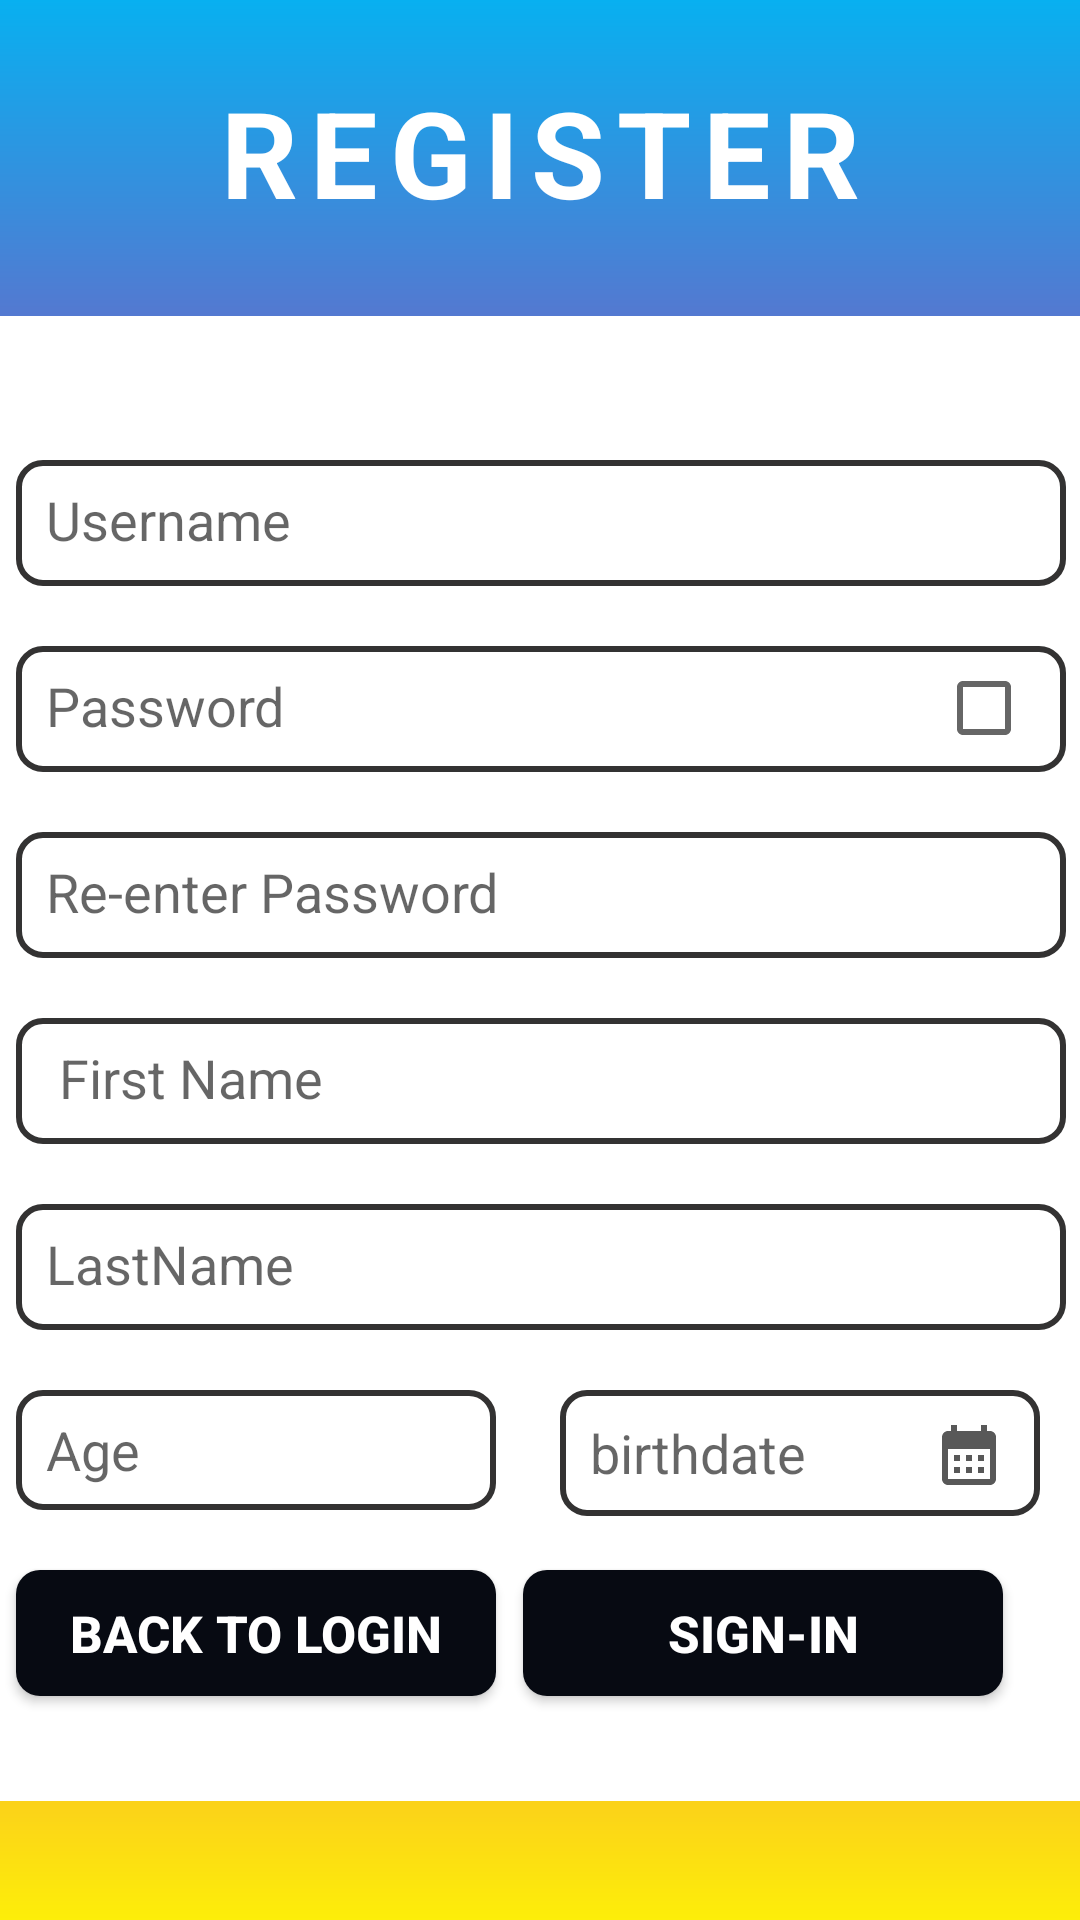

Layout XML and referenced resources for this Android screen:
<!-- AndroidManifest.xml: application theme Theme.PrintingShopApp -->
<!-- res/layout/activity_register.xml -->
<?xml version="1.0" encoding="utf-8"?>
<androidx.constraintlayout.widget.ConstraintLayout xmlns:android="http://schemas.android.com/apk/res/android"
    xmlns:app="http://schemas.android.com/apk/res-auto"
    xmlns:tools="http://schemas.android.com/tools"
    android:layout_width="match_parent"
    android:layout_height="match_parent"
    android:background="@drawable/bg_gradient"
    tools:context=".Register">

    <TextView
        android:id="@+id/Register_title"
        android:layout_width="229dp"
        android:layout_height="wrap_content"
        android:fontFamily="sans-serif"
        android:letterSpacing="0.1"
        android:text="Register"
        android:singleLine="true"
        android:textAlignment="center"
        android:textAllCaps="true"
        android:textColor="@color/white"
        android:textSize="40dp"
        android:textStyle="bold"
        app:layout_constraintBottom_toBottomOf="parent"
        app:layout_constraintEnd_toEndOf="parent"
        app:layout_constraintHorizontal_bias="0.501"
        app:layout_constraintStart_toStartOf="parent"
        app:layout_constraintTop_toTopOf="parent"
        app:layout_constraintVertical_bias="0.041" />

    <ImageView
        android:id="@+id/imageView3"
        android:layout_width="400dp"
        android:layout_height="495dp"
        android:layout_marginTop="28dp"
        android:background="@drawable/bg_white"
        app:layout_constraintEnd_toEndOf="@+id/Register_title"
        app:layout_constraintStart_toStartOf="@+id/Register_title"
        app:layout_constraintTop_toBottomOf="@+id/Register_title" />

    <androidx.appcompat.widget.AppCompatEditText
        android:id="@+id/et_LastName"
        android:layout_width="350dp"
        android:layout_height="42dp"
        android:layout_marginTop="20dp"
        android:background="@drawable/login_editext_border"
        android:hint="LastName"
        android:padding="10dp"
        android:singleLine="true"
        android:textColor="@color/black"
        app:layout_constraintEnd_toEndOf="@+id/et_FirstName"
        app:layout_constraintHorizontal_bias="1.0"
        app:layout_constraintStart_toStartOf="@+id/et_FirstName"
        app:layout_constraintTop_toBottomOf="@+id/et_FirstName" />

    <androidx.appcompat.widget.AppCompatEditText
        android:id="@+id/et_age"
        android:layout_width="160dp"
        android:layout_height="40dp"
        android:layout_marginTop="20dp"
        android:background="@drawable/login_editext_border"
        android:hint="Age"
        android:paddingLeft="10dp"
        android:singleLine="true"
        android:textColor="@color/black"
        app:layout_constraintEnd_toEndOf="@+id/et_LastName"
        app:layout_constraintHorizontal_bias="0.0"
        app:layout_constraintStart_toStartOf="@+id/et_LastName"
        app:layout_constraintTop_toBottomOf="@+id/et_LastName" />

    <androidx.appcompat.widget.AppCompatEditText
        android:id="@+id/et_Birthdate"
        android:layout_width="160dp"
        android:layout_height="42dp"
        android:layout_marginStart="20dp"
        android:background="@drawable/login_editext_border"
        android:editable="false"
        android:hint="birthdate"
        android:inputType="date"
        android:paddingLeft="10dp"
        android:paddingRight="33dp"
        android:singleLine="true"
        android:textColor="#201E1E"
        app:layout_constraintBottom_toBottomOf="@+id/et_age"
        app:layout_constraintEnd_toEndOf="parent"
        app:layout_constraintHorizontal_bias="0.094"
        app:layout_constraintStart_toEndOf="@+id/et_age"
        app:layout_constraintTop_toTopOf="@+id/et_age"
        app:layout_constraintVertical_bias="0.0" />

    <androidx.appcompat.widget.AppCompatEditText
        android:id="@+id/et_FirstName"
        android:layout_width="350dp"
        android:layout_height="42dp"
        android:layout_marginTop="20dp"
        android:background="@drawable/login_editext_border"
        android:hint=" First Name"
        android:padding="10dp"
        android:singleLine="true"
        android:textColor="@color/black"
        app:layout_constraintEnd_toEndOf="@+id/et_R_Re_enterPassword"
        app:layout_constraintStart_toStartOf="@+id/et_R_Re_enterPassword"
        app:layout_constraintTop_toBottomOf="@+id/et_R_Re_enterPassword" />

    <androidx.appcompat.widget.AppCompatEditText
        android:id="@+id/et_R_UserName"
        android:layout_width="350dp"
        android:layout_height="42dp"
        android:layout_marginTop="48dp"
        android:background="@drawable/login_editext_border"
        android:hint="Username"
        android:padding="10dp"
        android:textColor="@color/black"
        android:singleLine="true"
        app:layout_constraintEnd_toEndOf="@+id/Register_title"
        app:layout_constraintStart_toStartOf="@+id/Register_title"
        app:layout_constraintTop_toTopOf="@+id/imageView3" />

    <androidx.appcompat.widget.AppCompatEditText
        android:id="@+id/et_R_Password"
        android:layout_width="350dp"
        android:layout_height="42dp"
        android:layout_marginTop="20dp"
        android:background="@drawable/login_editext_border"
        android:hint="Password"
        android:inputType="textPassword"
        android:padding="10dp"
        android:singleLine="true"
        android:textColor="@color/black"
        app:layout_constraintEnd_toEndOf="@+id/et_R_UserName"
        app:layout_constraintStart_toStartOf="@+id/et_R_UserName"
        app:layout_constraintTop_toBottomOf="@+id/et_R_UserName" />

    <androidx.appcompat.widget.AppCompatEditText
        android:id="@+id/et_R_Re_enterPassword"
        android:layout_width="350dp"
        android:layout_height="42dp"
        android:layout_marginTop="20dp"
        android:background="@drawable/login_editext_border"
        android:hint="Re-enter Password"
        android:inputType="textPassword"
        android:padding="10dp"
        android:singleLine="true"
        android:textColor="@color/black"
        app:layout_constraintEnd_toEndOf="@+id/et_R_Password"
        app:layout_constraintStart_toStartOf="@+id/et_R_Password"
        app:layout_constraintTop_toBottomOf="@+id/et_R_Password" />

    <androidx.appcompat.widget.AppCompatButton
        android:id="@+id/btn_Date"
        android:layout_width="33dp"
        android:layout_height="44dp"
        android:background="@android:color/transparent"
        android:drawableStart="@drawable/ic_calendar"
        android:focusable="false"
        app:layout_constraintBottom_toBottomOf="@+id/et_Birthdate"
        app:layout_constraintEnd_toEndOf="@+id/et_Birthdate"
        app:layout_constraintHorizontal_bias="0.979"
        app:layout_constraintStart_toStartOf="@+id/et_Birthdate"
        app:layout_constraintTop_toTopOf="@+id/et_Birthdate"
        app:layout_constraintVertical_bias="0.333" />

    <androidx.appcompat.widget.AppCompatButton
        android:id="@+id/btn_backToLogin"
        android:layout_width="160dp"
        android:layout_height="42dp"
        android:layout_marginTop="20dp"
        android:background="@drawable/button_bg"
        android:text="back to login"
        android:textColor="@color/white"
        android:textSize="17dp"
        android:textStyle="bold"
        app:layout_constraintBottom_toBottomOf="parent"
        app:layout_constraintEnd_toEndOf="@+id/btn_Date"
        app:layout_constraintHorizontal_bias="0.0"
        app:layout_constraintStart_toStartOf="@+id/et_age"
        app:layout_constraintTop_toBottomOf="@+id/et_age"
        app:layout_constraintVertical_bias="0.0" />

    <androidx.appcompat.widget.AppCompatButton
        android:id="@+id/btn_Sign_in"
        android:layout_width="160dp"
        android:layout_height="42dp"
        android:background="@drawable/button_bg"
        android:text="Sign-in"
        android:textColor="@color/white"
        android:textSize="17dp"
        android:textStyle="bold"
        app:layout_constraintBottom_toBottomOf="@+id/btn_backToLogin"
        app:layout_constraintEnd_toEndOf="parent"
        app:layout_constraintHorizontal_bias="0.261"
        app:layout_constraintStart_toEndOf="@+id/btn_backToLogin"
        app:layout_constraintTop_toTopOf="@+id/btn_backToLogin"
        app:layout_constraintVertical_bias="0.0" />

    <CheckBox
        android:id="@+id/btn_see_password"
        android:layout_width="40dp"
        android:layout_height="40dp"
        app:layout_constraintBottom_toBottomOf="@+id/et_R_Password"
        app:layout_constraintEnd_toEndOf="@+id/et_R_Password"
        app:layout_constraintHorizontal_bias="0.989"
        app:layout_constraintStart_toStartOf="@+id/et_R_Password"
        app:layout_constraintTop_toTopOf="@+id/et_R_Password"
        app:layout_constraintVertical_bias="0.333" />

    <TextView
        android:id="@+id/tx_errorMessage"
        android:layout_width="wrap_content"
        android:layout_height="wrap_content"
        android:layout_marginBottom="52dp"
        android:textSize="15dp"
        android:textColor="#DF1212"
        app:layout_constraintBottom_toBottomOf="@+id/et_R_UserName"
        app:layout_constraintEnd_toEndOf="@+id/et_R_UserName"
        app:layout_constraintStart_toStartOf="@+id/et_R_UserName" />


</androidx.constraintlayout.widget.ConstraintLayout>
<!-- resources referenced by this layout -->
<resources>
  <color name="black">#FF000000</color>
  <color name="white">#FFFFFFFF</color>
  <!-- drawable bg_gradient (drawable) -->
  <?xml version="1.0" encoding="utf-8"?>
  <shape xmlns:android="http://schemas.android.com/apk/res/android"
      android:shape="rectangle"
      >
      <gradient
          android:angle="-90"
          android:startColor="#08B0F0"
          android:centerColor="#EE0890"
          android:endColor="#FDEE09"
          />
  
  </shape>
  <!-- drawable bg_white (drawable) -->
  <?xml version="1.0" encoding="utf-8"?>
  <shape xmlns:android="http://schemas.android.com/apk/res/android"
      android:shape="rectangle"
      >
      <solid
          android:color="@color/white"
          />
      <corners
          android:radius="20dp"
          />
  
  </shape>
  <!-- drawable button_bg (drawable) -->
  <?xml version="1.0" encoding="utf-8"?>
  <selector xmlns:android="http://schemas.android.com/apk/res/android">
      <item
          android:state_pressed="true"
          >
          <shape
              android:shape="rectangle"
              >
          <corners
              android:radius="8dp"
              />
          <solid
              android:color="#0F1829"
              />
          </shape>
  
  
      </item>
      <item
          android:state_pressed="false"
          >
          <shape
              android:shape="rectangle"
              >
  
              <corners
                  android:radius="8dp"
                  />
              <solid
                  android:color="#070A12"
                  />
  
          </shape>
  
      </item>
  
  </selector>
  <!-- drawable ic_calendar (drawable) -->
  <vector android:height="24dp" android:tint="#585858"
      android:viewportHeight="24" android:viewportWidth="24"
      android:width="24dp" xmlns:android="http://schemas.android.com/apk/res/android">
      <path android:fillColor="@android:color/white" android:pathData="M19,4h-1V2h-2v2H8V2H6v2H5C3.89,4 3.01,4.9 3.01,6L3,20c0,1.1 0.89,2 2,2h14c1.1,0 2,-0.9 2,-2V6C21,4.9 20.1,4 19,4zM19,20H5V10h14V20zM9,14H7v-2h2V14zM13,14h-2v-2h2V14zM17,14h-2v-2h2V14zM9,18H7v-2h2V18zM13,18h-2v-2h2V18zM17,18h-2v-2h2V18z"/>
  </vector>
  <!-- drawable login_editext_border (drawable) -->
  <?xml version="1.0" encoding="utf-8"?>
  <shape xmlns:android="http://schemas.android.com/apk/res/android"
      android:shape="rectangle"
      >
      <corners
          android:radius="8dp"
          />
      <stroke
          android:color="#333232"
          android:width="2dp"
          />
  
  
  </shape>
  <style name="Theme.PrintingShopApp" parent="Base.Theme.PrintingShopApp" />
  <style name="Base.Theme.PrintingShopApp" parent="Theme.AppCompat.Light.NoActionBar">
          
          
      </style>
</resources>
